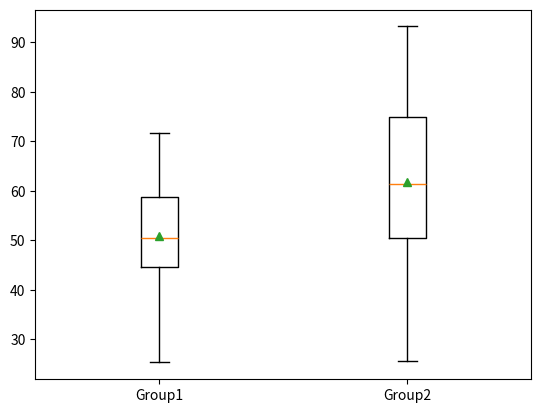

Python code for this plot:
import matplotlib.pyplot as plt 
import numpy as np

group1 = np.random.normal(50, 10, 100)
group2 = np.random.normal(60, 15, 100)

plt.boxplot([group1, group2], tick_labels=["Group1", "Group2"],showmeans=True)
plt.show()
